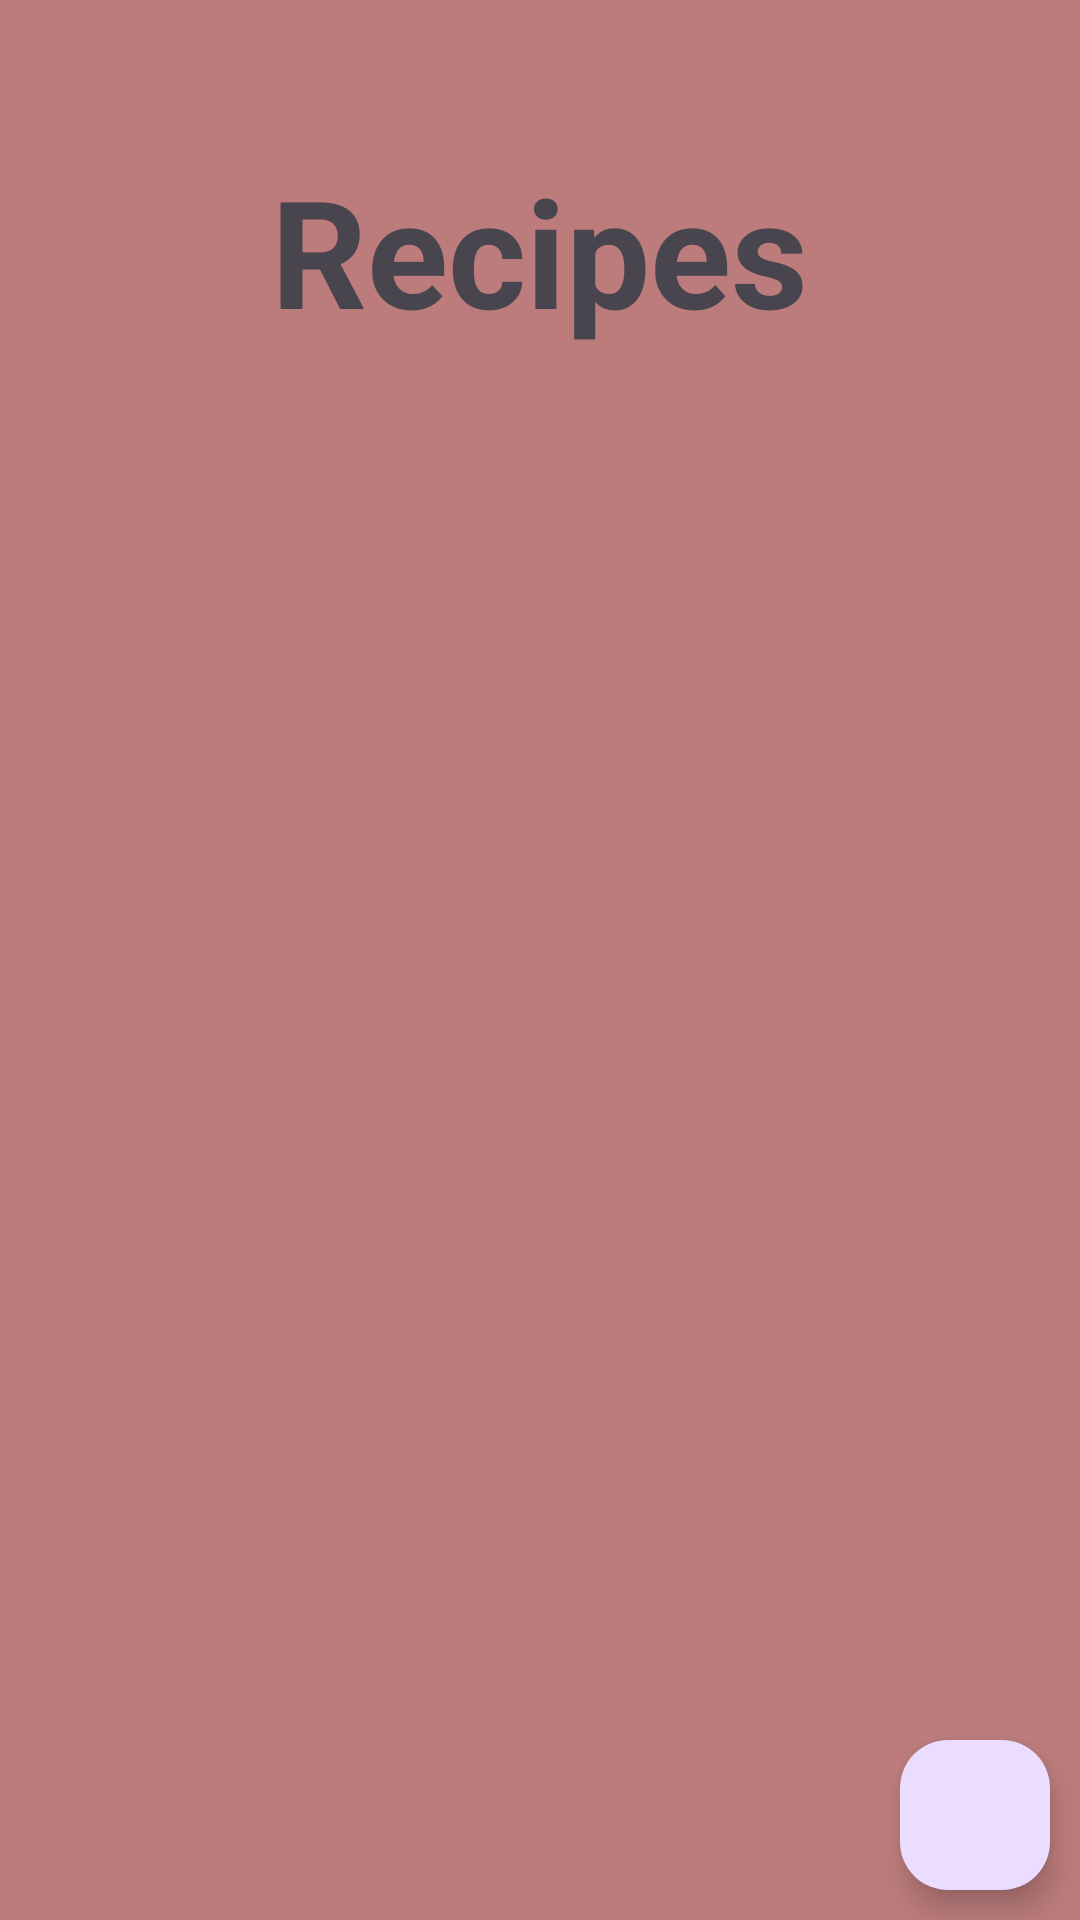

Produce the Android XML layout that renders to this screen, including the resource entries it uses.
<!-- AndroidManifest.xml: application theme Theme.ButtonMenu -->
<!-- res/layout/fragment_home.xml -->
<?xml version="1.0" encoding="utf-8"?>
<FrameLayout xmlns:android="http://schemas.android.com/apk/res/android"
    xmlns:tools="http://schemas.android.com/tools"
    android:layout_width="match_parent"
    android:layout_height="match_parent"
    android:background="@color/pink"
    tools:context=".homeFrag">
    <com.google.android.material.floatingactionbutton.FloatingActionButton
        android:layout_width="50dp"
        android:layout_height="50dp"
        android:id="@+id/btn_logout"
        android:layout_gravity="bottom|right"
        android:layout_marginEnd="10dp"
        android:layout_marginBottom="10dp"
        android:src="@drawable/logout"
        />

<LinearLayout
    android:layout_width="match_parent"
    android:layout_height="match_parent"
    android:orientation="vertical">
    <TextView
        android:layout_width="wrap_content"
        android:layout_height="wrap_content"
        android:textSize="50sp"
        android:textStyle="bold"
        android:text="Recipes"
        android:layout_gravity="center"
        android:layout_marginTop="50dp"/>
</LinearLayout>
</FrameLayout>
<!-- resources referenced by this layout -->
<resources>
  <color name="pink">#BC7C7C</color>
  <style name="Theme.ButtonMenu" parent="Base.Theme.ButtonMenu" />
  <style name="Base.Theme.ButtonMenu" parent="Theme.Material3.DayNight.NoActionBar">
          
          
      </style>
</resources>
